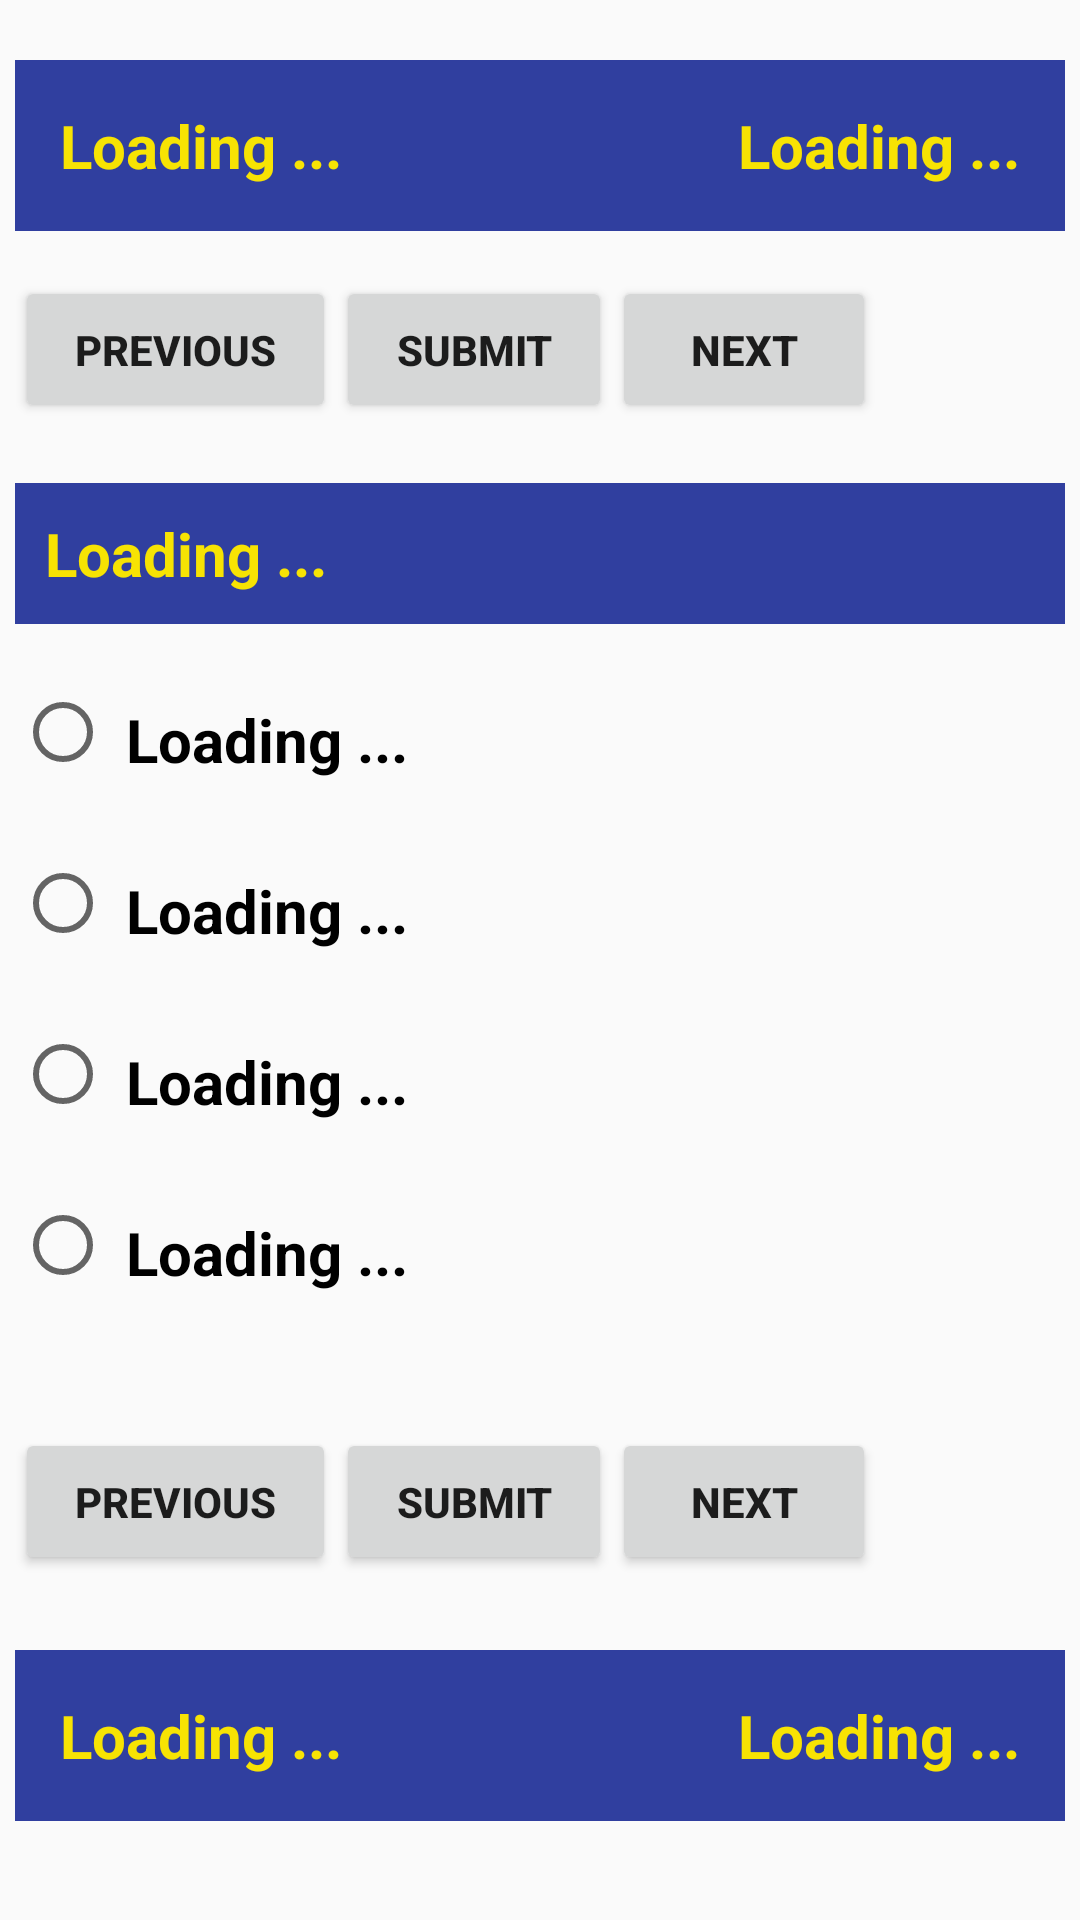

Produce the Android XML layout that renders to this screen, including the resource entries it uses.
<!-- AndroidManifest.xml: application theme AppTheme -->
<!-- res/layout/cbt_window_content.xml -->
<?xml version="1.0" encoding="utf-8"?>
<ScrollView xmlns:android="http://schemas.android.com/apk/res/android"
    xmlns:tools="http://schemas.android.com/tools"
    android:layout_width="match_parent"
    android:layout_height="match_parent"
    android:paddingRight="5dp"
    android:paddingLeft="5dp"

    xmlns:app="http://schemas.android.com/apk/res-auto"
    app:layout_behavior="@string/appbar_scrolling_view_behavior"

    android:scrollbarThumbVertical="@drawable/vertical_scrollview_thumb"
    android:scrollbarTrackVertical="@drawable/vertical_scrollview_track"
    tools:context="com.example.mobilecbtexam.CbtWindow"
    tools:showIn="@layout/activity_cbt_window">
    <LinearLayout
        android:layout_width="match_parent"
        android:layout_height="wrap_content"
        android:orientation="vertical"
        android:layout_marginTop="20dp">
        <RelativeLayout
            android:layout_width="match_parent"
            android:layout_height="wrap_content"
            android:orientation="horizontal"
            android:background="@color/colorPrimaryDark"
            android:layout_marginBottom="5dp">
            <TextView
                android:layout_width="wrap_content"
                android:layout_height="wrap_content"
                android:text="@string/loading"
                android:textStyle="bold"
                android:id="@+id/timeLeft"
                android:textSize="20sp"
                android:padding="15sp"
                android:textColor="@color/coloryellow"
                android:background="@color/colorPrimaryDark"/>
            <TextView
                android:layout_width="wrap_content"
                android:layout_height="wrap_content"
                android:text="@string/loading"
                android:textStyle="bold"
                android:id="@+id/noLeft"
                android:textSize="20sp"
                android:padding="15sp"
                android:textColor="@color/coloryellow"
                android:background="@color/colorPrimaryDark"
                android:layout_centerVertical="true"
                android:layout_alignParentRight="true"
                android:layout_alignParentEnd="true" />
        </RelativeLayout>
        <LinearLayout
            android:layout_width="match_parent"
            android:layout_height="wrap_content"
            android:orientation="horizontal"
            android:layout_marginTop="10dp">
            <Button
                android:layout_width="wrap_content"
                android:layout_height="wrap_content"
                android:text="@string/previous"
                android:id="@+id/btnPrevious"
                android:paddingTop="15dp"
                android:paddingBottom="15dp"
                android:paddingLeft="20dp"
                android:paddingRight="20dp"
                android:textStyle="bold"/>

            <Button
                android:layout_width="wrap_content"
                android:layout_height="wrap_content"
                android:text="@string/submit"
                android:id="@+id/btnSubmit"
                android:paddingTop="15dp"
                android:paddingBottom="15dp"
                android:paddingLeft="20dp"
                android:paddingRight="20dp"
                android:textStyle="bold"/>

            <Button
                android:layout_width="wrap_content"
                android:layout_height="wrap_content"
                android:text="@string/next"
                android:id="@+id/btnNext"
                android:paddingTop="15dp"
                android:paddingBottom="15dp"
                android:paddingLeft="20dp"
                android:paddingRight="20dp"
                android:textStyle="bold"
                />
        </LinearLayout>


        <TextView
            android:layout_width="match_parent"
            android:layout_height="wrap_content"
            android:text="@string/loading"
            android:textStyle="bold"
            android:id="@+id/txtQuestion"
            android:textSize="20sp"
            android:padding="10dp"
            android:layout_marginTop="20dp"
            android:textColor="@color/coloryellow"
            android:background="@color/colorPrimaryDark"
            android:layout_marginBottom="20dp"/>
        <RadioGroup
            android:layout_width="match_parent"
            android:layout_height="wrap_content"
            android:id="@+id/radioGroup">

            <RadioButton
                android:layout_width="match_parent"
                android:layout_height="wrap_content"
                android:text="@string/loading"
                android:id="@+id/option_1"
                android:textStyle="bold"
                android:gravity="start"
                android:textAlignment="textStart"
                android:padding="5sp"
                android:textSize="20sp"
                android:layout_marginBottom="20dp"/>

            <RadioButton
                android:layout_width="match_parent"
                android:layout_height="wrap_content"
                android:text="@string/loading"
                android:id="@+id/option_2"
                android:textStyle="bold"
                android:gravity="start"
                android:textAlignment="textStart"
                android:padding="5sp"
                android:textSize="20sp"
                android:layout_marginBottom="20dp"/>

            <RadioButton
                android:layout_width="match_parent"
                android:layout_height="wrap_content"
                android:text="@string/loading"
                android:id="@+id/option_3"
                android:textStyle="bold"
                android:textSize="20sp"
                android:gravity="start"
                android:textAlignment="textStart"
                android:padding="5sp"
                android:layout_marginBottom="20dp"/>

            <RadioButton
                android:layout_width="match_parent"
                android:layout_height="wrap_content"
                android:text="@string/loading"
                android:id="@+id/option_4"
                android:textStyle="bold"
                android:gravity="start"
                android:textAlignment="textStart"
                android:padding="5sp"
                android:textSize="20sp"
                android:layout_marginBottom="20dp" />
        </RadioGroup>
        <LinearLayout
            android:layout_width="match_parent"
            android:layout_height="wrap_content"
            android:orientation="horizontal"
            android:layout_marginTop="20dp">
            <Button
                android:layout_width="wrap_content"
                android:layout_height="wrap_content"
                android:text="@string/previous"
                android:id="@+id/btnPreviousD"
                android:paddingTop="15dp"
                android:paddingBottom="15dp"
                android:paddingLeft="20dp"
                android:paddingRight="20dp"
                android:textStyle="bold"/>

            <Button
                android:layout_width="wrap_content"
                android:layout_height="wrap_content"
                android:text="@string/submit"
                android:id="@+id/btnSubmitD"
                android:paddingTop="15dp"
                android:paddingBottom="15dp"
                android:paddingLeft="20dp"
                android:paddingRight="20dp"
                android:textStyle="bold"/>

            <Button
                android:layout_width="wrap_content"
                android:layout_height="wrap_content"
                android:text="@string/next"
                android:id="@+id/btnNextD"
                android:paddingTop="15dp"
                android:paddingBottom="15dp"
                android:paddingLeft="25dp"
                android:paddingRight="25dp"
                android:textStyle="bold"
                />
        </LinearLayout>
        <RelativeLayout
            android:layout_width="match_parent"
            android:layout_height="wrap_content"
            android:orientation="horizontal"
            android:background="@color/colorPrimaryDark"
            android:layout_marginBottom="25dp"
            android:layout_marginTop="25dp">
            <TextView
                android:layout_width="wrap_content"
                android:layout_height="wrap_content"
                android:text="@string/loading"
                android:textStyle="bold"
                android:id="@+id/timeLeftd"
                android:textSize="20sp"
                android:padding="15sp"
                android:textColor="@color/coloryellow"
                android:background="@color/colorPrimaryDark"/>
            <TextView
                android:layout_width="wrap_content"
                android:layout_height="wrap_content"
                android:text="@string/loading"
                android:textStyle="bold"
                android:id="@+id/noLeftd"
                android:textSize="20sp"
                android:padding="15sp"
                android:textColor="@color/coloryellow"
                android:background="@color/colorPrimaryDark"
                android:layout_centerVertical="true"
                android:layout_alignParentRight="true"
                android:layout_alignParentEnd="true" />
        </RelativeLayout>
    </LinearLayout>
</ScrollView>
<!-- res/layout/activity_cbt_window.xml (included above) -->
<?xml version="1.0" encoding="utf-8"?>
<android.support.v4.widget.DrawerLayout
    xmlns:android="http://schemas.android.com/apk/res/android"
    xmlns:app="http://schemas.android.com/apk/res-auto"
    xmlns:tools="http://schemas.android.com/tools"
    android:id="@+id/drawer"
    android:layout_width="match_parent"
    android:layout_height="match_parent"
    android:fitsSystemWindows="true"
    tools:openDrawer="start">

    <android.support.design.widget.CoordinatorLayout
        android:layout_width="match_parent"
        android:layout_height="match_parent"
        android:fitsSystemWindows="true"
        tools:context="com.example.mobilecbtexam.CbtWindow">

        <android.support.design.widget.AppBarLayout
            android:layout_width="match_parent"
            android:layout_height="wrap_content"
            android:theme="@style/AppTheme.AppBarOverlay">

            <android.support.v7.widget.Toolbar
                android:id="@+id/toolbar"
                android:layout_width="match_parent"
                android:layout_height="?attr/actionBarSize"
                android:background="?attr/colorPrimary"
                app:popupTheme="@style/AppTheme.PopupOverlay" />

        </android.support.design.widget.AppBarLayout>

        <include layout="@layout/cbt_window_content" />

    </android.support.design.widget.CoordinatorLayout>

    <android.support.design.widget.NavigationView
        android:id="@+id/navigation_view"
        android:layout_height="match_parent"
        android:layout_width="wrap_content"
        android:layout_gravity="start"
        android:fitsSystemWindows="true"
        app:headerLayout="@layout/nav_header"
        app:menu="@menu/cbt_nav_option"/>

</android.support.v4.widget.DrawerLayout>
<!-- res/layout/nav_header.xml (included above) -->
<?xml version="1.0" encoding="utf-8"?>
<LinearLayout
    xmlns:android="http://schemas.android.com/apk/res/android"
    android:orientation="vertical"
    android:paddingTop="20dp"
    android:paddingBottom="20dp"
    android:layout_width="match_parent"
    android:layout_height="wrap_content"
    android:background="@drawable/back">

    <de.hdodenhof.circleimageview.CircleImageView
        xmlns:app="http://schemas.android.com/apk/res-auto"
        android:id="@+id/profile_image"
        android:layout_width="130dp"
        android:layout_height="120dp"
        android:layout_marginTop="5dp"
        android:layout_marginBottom="5dp"
        android:layout_marginLeft="5dp"
        android:layout_marginRight="5dp"
        android:src="@mipmap/ic_passport"
        android:layout_centerInParent="true"
        android:layout_gravity="center"
        app:civ_border_width="2dp"
        app:civ_border_color="@color/colorwhite"/>
    <TextView
        android:id="@+id/tv_email"
        android:textColor="@color/colorwhite"
        android:textSize="20sp"
        android:text="sherif Adavuruku"
        android:layout_gravity="center"
        android:layout_width="wrap_content"
        android:layout_height="wrap_content" />

</LinearLayout>
<!-- resources referenced by this layout -->
<resources>
  <color name="colorPrimaryDark">#303F9F</color>
  <color name="colorwhite">#ffffff</color>
  <color name="coloryellow">#f7e303</color>
  <!-- drawable back: jpg bitmap (drawable, 4882 bytes) -->
  <string name="loading">Loading ...</string>
  <string name="next">Next</string>
  <string name="previous">Previous</string>
  <string name="submit">Submit</string>
  <style name="AppTheme.AppBarOverlay" parent="ThemeOverlay.AppCompat.Dark.ActionBar" />
  <style name="AppTheme.PopupOverlay" parent="ThemeOverlay.AppCompat.Light" />
  <style name="AppTheme" parent="Theme.AppCompat.Light.DarkActionBar">
          
          <item name="colorPrimary">@color/colorPrimary</item>
          <item name="colorPrimaryDark">@color/colorPrimaryDark</item>
          <item name="colorAccent">@color/colorAccent</item>
      </style>
  <color name="colorPrimary">#3F51B5</color>
  <color name="colorAccent">#a19fa0</color>
</resources>
